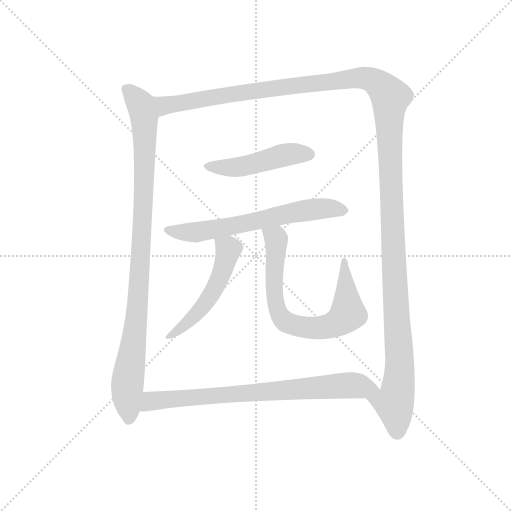
t = 0.00 s
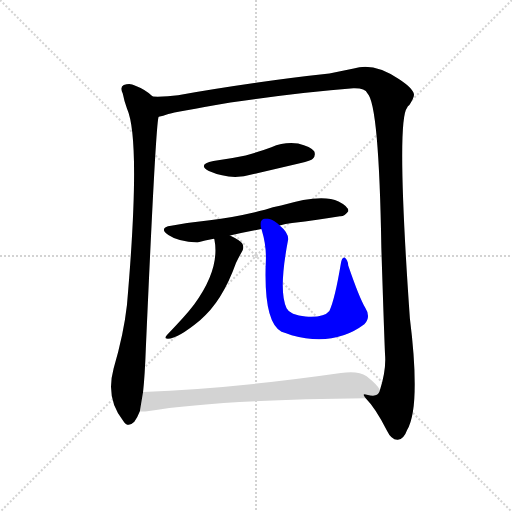
t = 5.47 s
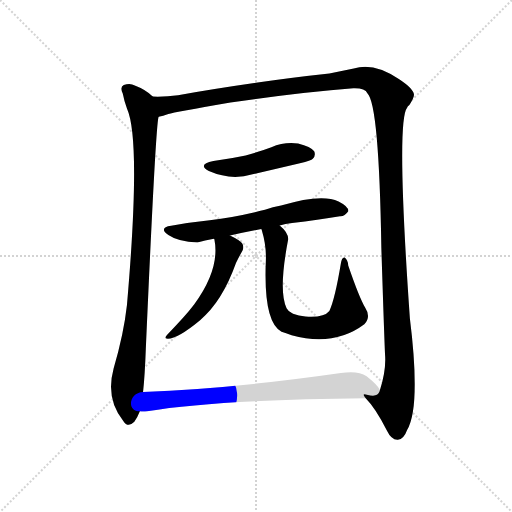
t = 5.69 s
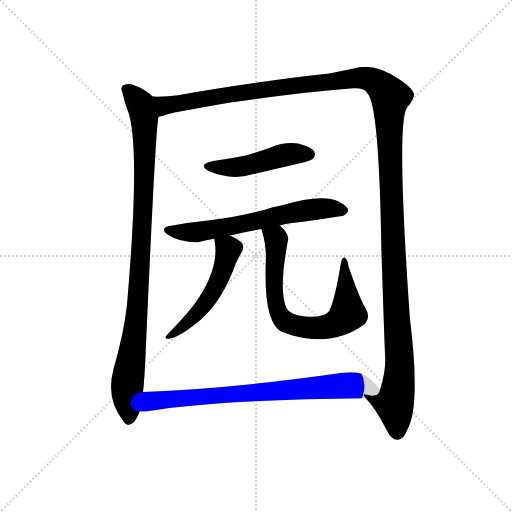
t = 5.92 s
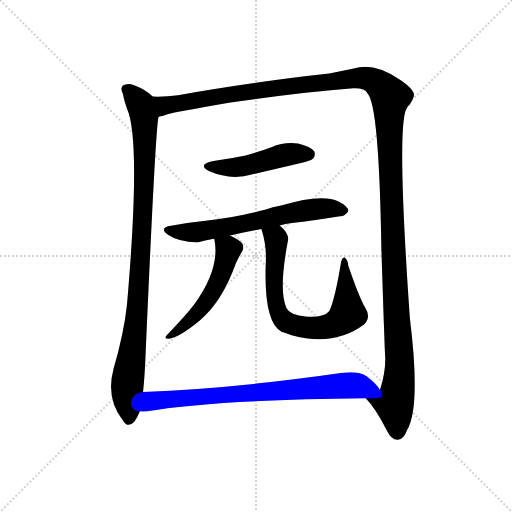
t = 6.15 s
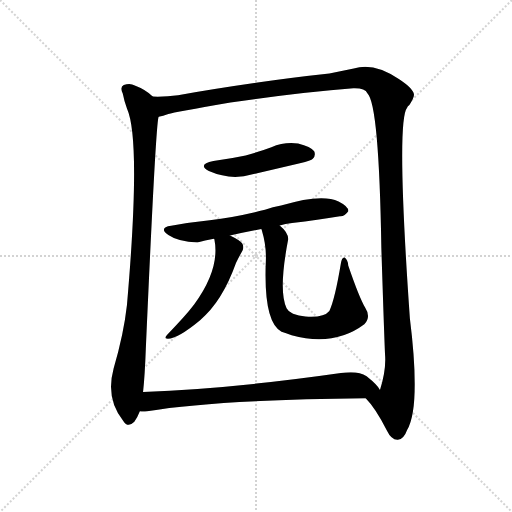
t = 6.95 s

The animated SVG that drew these frames (rendered in a browser with its animation timeline set to each time). Animation: 7 CSS @keyframes rules; one cycle of 6.95 s.

<svg version="1.1" viewBox="0 0 1024 1024" xmlns="http://www.w3.org/2000/svg">
  <g stroke="lightgray" stroke-dasharray="1,1" stroke-width="1" transform="scale(4, 4)">
    <line x1="0" y1="0" x2="256" y2="256"></line>
    <line x1="256" y1="0" x2="0" y2="256"></line>
    <line x1="128" y1="0" x2="128" y2="256"></line>
    <line x1="0" y1="128" x2="256" y2="128"></line>
  </g>
  <g transform="scale(0.92, -0.92) translate(60, -850)">
    <style type="text/css">
      
        @keyframes keyframes0 {
          from {
            stroke: blue;
            stroke-dashoffset: 986;
            stroke-width: 128;
          }
          76% {
            animation-timing-function: step-end;
            stroke: blue;
            stroke-dashoffset: 0;
            stroke-width: 128;
          }
          to {
            stroke: black;
            stroke-width: 1024;
          }
        }
        #make-me-a-hanzi-animation-0 {
          animation: keyframes0 1.0524088541666667s both;
          animation-delay: 0s;
          animation-timing-function: linear;
        }
      
        @keyframes keyframes1 {
          from {
            stroke: blue;
            stroke-dashoffset: 1520;
            stroke-width: 128;
          }
          83% {
            animation-timing-function: step-end;
            stroke: blue;
            stroke-dashoffset: 0;
            stroke-width: 128;
          }
          to {
            stroke: black;
            stroke-width: 1024;
          }
        }
        #make-me-a-hanzi-animation-1 {
          animation: keyframes1 1.4869791666666667s both;
          animation-delay: 1.0524088541666667s;
          animation-timing-function: linear;
        }
      
        @keyframes keyframes2 {
          from {
            stroke: blue;
            stroke-dashoffset: 475;
            stroke-width: 128;
          }
          61% {
            animation-timing-function: step-end;
            stroke: blue;
            stroke-dashoffset: 0;
            stroke-width: 128;
          }
          to {
            stroke: black;
            stroke-width: 1024;
          }
        }
        #make-me-a-hanzi-animation-2 {
          animation: keyframes2 0.6365559895833334s both;
          animation-delay: 2.5393880208333335s;
          animation-timing-function: linear;
        }
      
        @keyframes keyframes3 {
          from {
            stroke: blue;
            stroke-dashoffset: 642;
            stroke-width: 128;
          }
          68% {
            animation-timing-function: step-end;
            stroke: blue;
            stroke-dashoffset: 0;
            stroke-width: 128;
          }
          to {
            stroke: black;
            stroke-width: 1024;
          }
        }
        #make-me-a-hanzi-animation-3 {
          animation: keyframes3 0.7724609375s both;
          animation-delay: 3.175944010416667s;
          animation-timing-function: linear;
        }
      
        @keyframes keyframes4 {
          from {
            stroke: blue;
            stroke-dashoffset: 522;
            stroke-width: 128;
          }
          63% {
            animation-timing-function: step-end;
            stroke: blue;
            stroke-dashoffset: 0;
            stroke-width: 128;
          }
          to {
            stroke: black;
            stroke-width: 1024;
          }
        }
        #make-me-a-hanzi-animation-4 {
          animation: keyframes4 0.6748046875s both;
          animation-delay: 3.948404947916667s;
          animation-timing-function: linear;
        }
      
        @keyframes keyframes5 {
          from {
            stroke: blue;
            stroke-dashoffset: 729;
            stroke-width: 128;
          }
          70% {
            animation-timing-function: step-end;
            stroke: blue;
            stroke-dashoffset: 0;
            stroke-width: 128;
          }
          to {
            stroke: black;
            stroke-width: 1024;
          }
        }
        #make-me-a-hanzi-animation-5 {
          animation: keyframes5 0.84326171875s both;
          animation-delay: 4.623209635416667s;
          animation-timing-function: linear;
        }
      
        @keyframes keyframes6 {
          from {
            stroke: blue;
            stroke-dashoffset: 774;
            stroke-width: 128;
          }
          72% {
            animation-timing-function: step-end;
            stroke: blue;
            stroke-dashoffset: 0;
            stroke-width: 128;
          }
          to {
            stroke: black;
            stroke-width: 1024;
          }
        }
        #make-me-a-hanzi-animation-6 {
          animation: keyframes6 0.8798828125s both;
          animation-delay: 5.466471354166667s;
          animation-timing-function: linear;
        }
      
    </style>
    
      <path d="M 272 640 Q 257 655 233 664 Q 223 670 209 665 Q 200 661 207 646 Q 210 630 216 614 Q 247 545 216 187 Q 209 124 187 49 Q 169 -17 208 -65 Q 218 -81 232 -67 Q 239 -57 244 -44 L 251 -2 Q 255 35 257 92 Q 279 591 285 596 C 289 626 289 627 272 640 Z" fill="lightgray"></path>
    
      <path d="M 735 -16 Q 756 -37 781 -86 Q 791 -107 805 -106 Q 818 -105 825 -85 Q 855 -34 831 158 Q 801 587 825 616 Q 826 620 830 622 Q 840 637 840 644 Q 839 657 807 678 Q 753 715 709 701 L 656 690 Q 506 674 327 643 Q 299 639 272 640 C 242 639 256 589 285 596 Q 294 597 306 602 Q 319 606 441 627 Q 592 649 708 658 Q 733 659 739 647 Q 764 622 769 312 Q 775 125 777 80 Q 780 46 766 2 C 759 -27 717 8 735 -16 Z" fill="lightgray"></path>
    
      <path d="M 404 500 Q 368 493 394 478 Q 442 457 489 471 L 592 495 Q 617 501 620 505 Q 627 512 623 521 Q 616 531 588 538 Q 558 542 530 530 Q 503 520 474 512 Q 441 505 404 500 Z" fill="lightgray"></path>
    
      <path d="M 548 360 Q 560 363 575 365 Q 632 372 679 380 Q 689 379 697 391 Q 698 401 676 412 Q 639 430 551 403 Q 533 400 516 394 Q 453 378 396 371 Q 356 367 312 359 Q 284 355 306 339 Q 328 324 369 323 Q 385 327 405 331 L 440 338 Q 471 345 508 352 L 548 360 Z" fill="lightgray"></path>
    
      <path d="M 405 331 L 406 330 Q 419 266 362 188 Q 344 164 303 122 Q 297 115 302 114 Q 323 111 375 154 Q 423 194 453 278 Q 459 291 467 305 Q 471 312 467 320 Q 463 327 440 338 C 413 351 397 359 405 331 Z" fill="lightgray"></path>
    
      <path d="M 734 181 Q 721 203 697 273 Q 696 286 689 290 Q 683 291 681 277 Q 668 199 656 174 Q 644 159 604 162 Q 589 163 577 168 Q 567 172 563 180 Q 545 217 566 327 Q 569 343 548 360 C 527 381 499 381 508 352 L 509 350 Q 519 317 518 285 Q 512 150 552 129 Q 561 126 574 121 Q 667 96 732 145 Q 747 161 734 181 Z" fill="lightgray"></path>
    
      <path d="M 244 -44 Q 250 -45 260 -44 Q 411 -19 735 -16 C 765 -16 779 -16 766 2 Q 762 12 737 32 Q 718 45 681 39 Q 443 5 251 -2 C 221 -3 214 -44 244 -44 Z" fill="lightgray"></path>
    
    
      <clipPath id="make-me-a-hanzi-clip-0">
        <path d="M 272 640 Q 257 655 233 664 Q 223 670 209 665 Q 200 661 207 646 Q 210 630 216 614 Q 247 545 216 187 Q 209 124 187 49 Q 169 -17 208 -65 Q 218 -81 232 -67 Q 239 -57 244 -44 L 251 -2 Q 255 35 257 92 Q 279 591 285 596 C 289 626 289 627 272 640 Z"></path>
      </clipPath>
      <path clip-path="url(#make-me-a-hanzi-clip-0)" d="M 216 655 L 246 623 L 254 593 L 255 551 L 239 168 L 217 8 L 220 -60" fill="none" id="make-me-a-hanzi-animation-0" stroke-dasharray="858 1716" stroke-linecap="round"></path>
    
      <clipPath id="make-me-a-hanzi-clip-1">
        <path d="M 735 -16 Q 756 -37 781 -86 Q 791 -107 805 -106 Q 818 -105 825 -85 Q 855 -34 831 158 Q 801 587 825 616 Q 826 620 830 622 Q 840 637 840 644 Q 839 657 807 678 Q 753 715 709 701 L 656 690 Q 506 674 327 643 Q 299 639 272 640 C 242 639 256 589 285 596 Q 294 597 306 602 Q 319 606 441 627 Q 592 649 708 658 Q 733 659 739 647 Q 764 622 769 312 Q 775 125 777 80 Q 780 46 766 2 C 759 -27 717 8 735 -16 Z"></path>
      </clipPath>
      <path clip-path="url(#make-me-a-hanzi-clip-1)" d="M 279 634 L 298 620 L 437 645 L 720 681 L 759 670 L 789 639 L 790 404 L 809 79 L 808 25 L 797 -28 L 804 -89" fill="none" id="make-me-a-hanzi-animation-1" stroke-dasharray="1392 2784" stroke-linecap="round"></path>
    
      <clipPath id="make-me-a-hanzi-clip-2">
        <path d="M 404 500 Q 368 493 394 478 Q 442 457 489 471 L 592 495 Q 617 501 620 505 Q 627 512 623 521 Q 616 531 588 538 Q 558 542 530 530 Q 503 520 474 512 Q 441 505 404 500 Z"></path>
      </clipPath>
      <path clip-path="url(#make-me-a-hanzi-clip-2)" d="M 396 490 L 463 487 L 556 513 L 611 515" fill="none" id="make-me-a-hanzi-animation-2" stroke-dasharray="347 694" stroke-linecap="round"></path>
    
      <clipPath id="make-me-a-hanzi-clip-3">
        <path d="M 548 360 Q 560 363 575 365 Q 632 372 679 380 Q 689 379 697 391 Q 698 401 676 412 Q 639 430 551 403 Q 533 400 516 394 Q 453 378 396 371 Q 356 367 312 359 Q 284 355 306 339 Q 328 324 369 323 Q 385 327 405 331 L 440 338 Q 471 345 508 352 L 548 360 Z"></path>
      </clipPath>
      <path clip-path="url(#make-me-a-hanzi-clip-3)" d="M 307 350 L 369 345 L 605 393 L 665 397 L 687 392" fill="none" id="make-me-a-hanzi-animation-3" stroke-dasharray="514 1028" stroke-linecap="round"></path>
    
      <clipPath id="make-me-a-hanzi-clip-4">
        <path d="M 405 331 L 406 330 Q 419 266 362 188 Q 344 164 303 122 Q 297 115 302 114 Q 323 111 375 154 Q 423 194 453 278 Q 459 291 467 305 Q 471 312 467 320 Q 463 327 440 338 C 413 351 397 359 405 331 Z"></path>
      </clipPath>
      <path clip-path="url(#make-me-a-hanzi-clip-4)" d="M 414 325 L 437 308 L 406 221 L 359 158 L 306 118" fill="none" id="make-me-a-hanzi-animation-4" stroke-dasharray="394 788" stroke-linecap="round"></path>
    
      <clipPath id="make-me-a-hanzi-clip-5">
        <path d="M 734 181 Q 721 203 697 273 Q 696 286 689 290 Q 683 291 681 277 Q 668 199 656 174 Q 644 159 604 162 Q 589 163 577 168 Q 567 172 563 180 Q 545 217 566 327 Q 569 343 548 360 C 527 381 499 381 508 352 L 509 350 Q 519 317 518 285 Q 512 150 552 129 Q 561 126 574 121 Q 667 96 732 145 Q 747 161 734 181 Z"></path>
      </clipPath>
      <path clip-path="url(#make-me-a-hanzi-clip-5)" d="M 518 345 L 540 331 L 535 226 L 543 176 L 553 157 L 577 144 L 635 137 L 674 149 L 696 168 L 687 282" fill="none" id="make-me-a-hanzi-animation-5" stroke-dasharray="601 1202" stroke-linecap="round"></path>
    
      <clipPath id="make-me-a-hanzi-clip-6">
        <path d="M 244 -44 Q 250 -45 260 -44 Q 411 -19 735 -16 C 765 -16 779 -16 766 2 Q 762 12 737 32 Q 718 45 681 39 Q 443 5 251 -2 C 221 -3 214 -44 244 -44 Z"></path>
      </clipPath>
      <path clip-path="url(#make-me-a-hanzi-clip-6)" d="M 248 -37 L 273 -21 L 393 -10 L 693 12 L 759 3" fill="none" id="make-me-a-hanzi-animation-6" stroke-dasharray="646 1292" stroke-linecap="round"></path>
    
  </g>
</svg>
